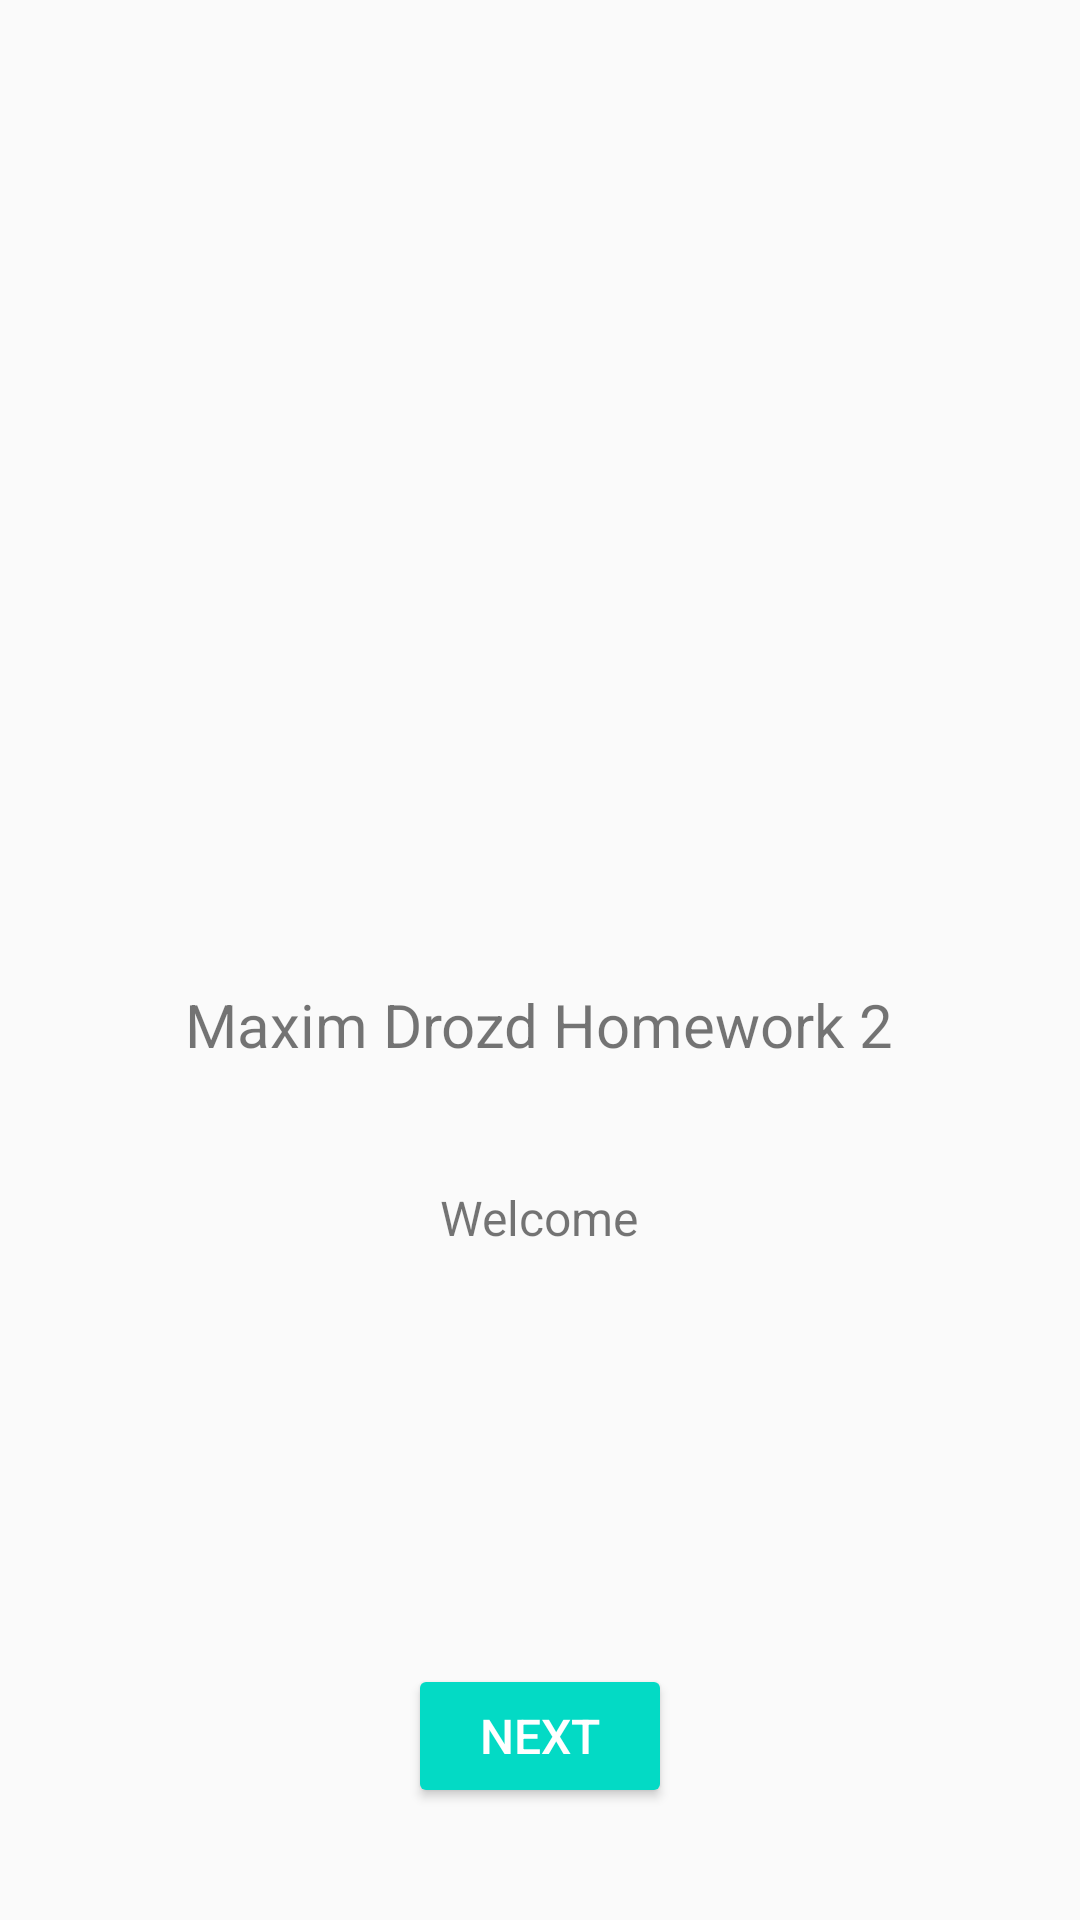

Android layout source for this screen:
<!-- AndroidManifest.xml: application theme AppTheme -->
<!-- res/layout/activity_welcome_page1.xml -->
<?xml version="1.0" encoding="utf-8"?>
<LinearLayout xmlns:android="http://schemas.android.com/apk/res/android"
    xmlns:app="http://schemas.android.com/apk/res-auto"
    xmlns:tools="http://schemas.android.com/tools"
    android:layout_width="match_parent"
    android:layout_height="match_parent"
    android:gravity="center_horizontal"
    android:orientation="vertical"
    tools:context=".WelcomePage1">

    <ImageView
        android:id="@+id/imageView2"
        android:contentDescription="@string/Description"
        android:layout_width="152dp"
        android:layout_height="152dp"
        android:scaleType="fitCenter"
        android:src="@raw/myself"
        android:layout_marginTop="152dp" />

    <TextView
        android:id="@+id/textView3"
        android:layout_width="wrap_content"
        android:layout_height="wrap_content"
        android:layout_marginTop="24dp"
        android:text="@string/app_name"
        android:textSize="20sp" />

    <TextView
        android:id="@+id/textView4"
        android:layout_width="wrap_content"
        android:layout_height="wrap_content"
        android:layout_marginTop="40dp"
        android:text="@string/Welcome"
        android:textSize="16sp" />


    <Button
        style="@style/Widget.AppCompat.Button.Colored"
        android:id="@+id/button"
        android:layout_width="wrap_content"
        android:layout_height="wrap_content"
        android:layout_marginTop="138dp"
        android:onClick="nextPage"
        android:textSize="16sp"
        android:text="@string/Next" />

</LinearLayout>
<!-- resources referenced by this layout -->
<resources>
  <string name="Description">Best free app on market</string>
  <string name="Next">Next</string>
  <string name="Welcome">Welcome</string>
  <string name="app_name">Maxim Drozd Homework 2</string>
  <style name="AppTheme" parent="Theme.AppCompat.Light.NoActionBar">
          
          <item name="colorPrimary">@color/colorPrimary</item>
          <item name="colorPrimaryDark">@color/colorPrimaryDark</item>
          <item name="colorAccent">@color/colorAccent</item>
      </style>
  <!-- not gathered from this repository: default colours our renderer supplied (Android Studio template values) -->
  <color name="colorPrimary">#FF6200EE</color>
  <color name="colorPrimaryDark">#FF3700B3</color>
  <color name="colorAccent">#FF03DAC5</color>
</resources>
